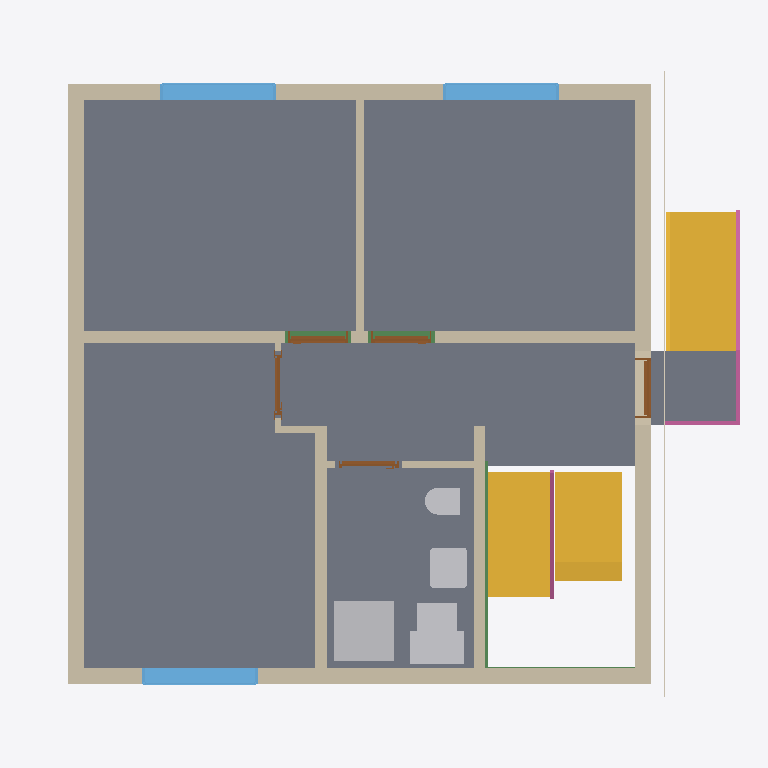
Plan cut of the same IFC building model at storey 'Basement ceiling' (level -0.21 m, cut at 1.19 m), seen from above with north up, elements coloured by IFC class: 11 walls (beige), 9 slabs (grey), 5 other elements (light grey), 5 doors (brown), 3 stairs (yellow), 3 windows (light blue), 3 beams (green), 2 railings (pink), 2 coverings (cream). Cut surfaces are drawn darker.
Extent 10.7 m × 9.6 m × 13.0 m (x, y, z). Storeys (15): Foundation at -3.21 m; Basement at -2.56 m; Basement ceiling at -0.21 m; Ground floor at 0.00 m; Facades at 0.00 m; Ceiling at 2.97 m; Upper floor at 3.18 m; Roof - Thermal insulation under rafters at 3.18 m; Roof - Vapour barrier at 3.18 m; Roof - Gypsum plasterboard at 3.18 m; Roof - MDF at 3.18 m; Roof - Roofing underlay at 3.18 m; Roof - Counter-battens at 3.18 m; Roof - Tile battens at 3.18 m; Roof - Roof tiles at 3.18 m. Elements (290): 154 IfcBeam, 41 IfcSlab, 33 IfcWall, 10 IfcFurniture, 9 IfcDoor, 8 IfcCovering, 8 IfcFooting, 7 IfcWindow, 6 IfcBuildingElementProxy, 5 IfcSanitaryTerminal, 5 IfcStair, 3 IfcRailing.

HEADER;
FILE_DESCRIPTION(('ViewDefinition[DesignTransferView]'),'2;1');
FILE_NAME('/dev/null','2026-11-09T11:52:06+01:00',(''),(''),'IfcOpenShell 0.8.5','IfcOpenShell 0.8.5','Nobody');
FILE_SCHEMA(('IFC4'));
ENDSEC;
DATA;
#1=IFCPROJECT('2wK4HlWfz6sBLzBRXbbt05',$,'House 2',$,$,$,$,(#10,#15),#5);
#19=IFCSITE('04GKOp6xPAsx2XPYUzcuMx',$,'Site',$,$,#27,$,$,$,$,$,$,$,$);
#20=IFCBUILDING('2nSH_eL4z9QurpqP3Ayoa5',$,'House 2',$,$,#32,$,$,$,$,$,$);
#33=IFCBUILDINGSTOREY('1mnqFN$l12r9mzmt_gnYEc',$,'Foundation',$,$,#39,$,$,$,-3.21);
#40=IFCBUILDINGSTOREY('0I6sE4xsf15OkcdIQd$7T0',$,'Basement',$,$,#45,$,$,$,-2.56);
#46=IFCBUILDINGSTOREY('1aMbKcm4L1HOpIOz0Lly1O',$,'Basement ceiling',$,$,#51,$,$,$,-0.21);
#52=IFCBUILDINGSTOREY('1bK5ZHQFn2zxSAbLfI9xmn',$,'Ground floor',$,$,#57,$,$,$,0.0);
#58=IFCBUILDINGSTOREY('04psbGqs5F19H6qlqCOjOz',$,'Ceiling',$,$,#63,$,$,$,2.97);
#64=IFCBUILDINGSTOREY('3d4XeqTnj9$QI4hlVh2FpT',$,'Upper floor',$,$,#69,$,$,$,3.18);
#24342=IFCBUILDINGSTOREY('31bgrz2CfD3RUApCMzVqcK',$,'Roof - Thermal insulation under rafters','Visibility container for Thermal insulation under rafters','ROOF_LAYER',#24347,$,$,$,3.18);
#24348=IFCBUILDINGSTOREY('2exqYe2Wf6ifRcXIoDq_sO',$,'Roof - Vapour barrier','Visibility container for Vapour barrier','ROOF_LAYER',#24353,$,$,$,3.18);
#24354=IFCBUILDINGSTOREY('1rA4Gwqgn479km9oA6_EaP',$,'Roof - Gypsum plasterboard','Visibility container for Gypsum plasterboard','ROOF_LAYER',#24359,$,$,$,3.18);
#24360=IFCBUILDINGSTOREY('1_A1KxZxHBKOta2w64ASul',$,'Roof - MDF','Visibility container for MDF','ROOF_LAYER',#24365,$,$,$,3.18);
#24366=IFCBUILDINGSTOREY('2jtPpjjzj3oQn_i7n9pShD',$,'Roof - Roofing underlay','Visibility container for Roofing underlay','ROOF_LAYER',#24371,$,$,$,3.18);
#24372=IFCBUILDINGSTOREY('10BfcUJV97PgxlEp0bIHKr',$,'Roof - Counter-battens','Visibility container for Counter-battens','ROOF_LAYER',#24377,$,$,$,3.18);
#24378=IFCBUILDINGSTOREY('1SxgDE$dfDMPXN0ucQzXr1',$,'Roof - Tile battens','Visibility container for Tile battens','ROOF_LAYER',#24383,$,$,$,3.18);
#24384=IFCBUILDINGSTOREY('2rzGLuTQbDDe9UYpVHzgMS',$,'Roof - Roof tiles','Visibility container for Roof tiles','ROOF_LAYER',#24389,$,$,$,3.18);
#33470=IFCBUILDINGSTOREY('1bfMJzfFv9k8T3$7YFFk81',$,'Facades','Visibility container for grey/white facades and timber roof-edge boards','FACADE_LAYER',#33475,$,$,$,0.0);
#2501=IFCSLAB('2NpApoKxf95hx71wH5iYJW',$,'Pokoj 3',$,$,#2506,#2513,$,$);
#2425=IFCSLAB('0Dhi6LX1913PNzPcoSdq7i',$,'Pokoj 1',$,$,#2430,#2437,$,$);
#2468=IFCSLAB('2eInPKDdn42vSvwf9I_E9K',$,'Pokoj 2',$,$,#2473,#2480,$,$);
#2534=IFCSLAB('1Noz$9YXX21hfmr83QE07B',$,'Chodba',$,$,#2539,#2546,$,$);
#2567=IFCSLAB('1g5LMQFdv8$81FB91PwoLi',$,'Koupelna',$,$,#2572,#2579,$,$);
#3634=IFCSTAIR('39wPdG0vH4CAzHILP1AwWO',$,'Entrance stair',$,$,#3641,$,$,.STRAIGHT_RUN_STAIR.);
#176=IFCWALL('36F6$H869F_x5URtWYHoV0',$,'Wall 4',$,$,#185,#196,$,$);
#126=IFCWALL('1YkUv3jMX7j9$igV852q7y',$,'Wall 2',$,$,#135,#146,$,$);
#4228=IFCSTAIR('3vuYbPQFj3VegSXzpx3M9a',$,'Basement upper stair flight',$,$,#4235,$,$,.STRAIGHT_RUN_STAIR.);
#99=IFCWALL('1pt_43RIT0oukApvxYBGWT',$,'Wall 1',$,$,#110,#121,$,$);
#3291=IFCSTAIR('2Uvu4O1qL5RRtgKFWipthL',$,'Lower stair flight',$,$,#3298,$,$,.STRAIGHT_RUN_STAIR.);
#3714=IFCSLAB('3T469eK6T0TBWnYMtpT87m',$,'Entrance landing',$,$,#3719,#3726,$,.LANDING.);
#151=IFCWALL('3vOL4h6wf19Bdm176VlT3I',$,'Wall 3',$,$,#160,#171,$,$);
#201=IFCWALL('2jtIi5ZR907ff6BTJViQu6',$,'Wall 5',$,$,#211,#222,$,$);
#3199=IFCSANITARYTERMINAL('2$QHSONjD9Kw3bzRAh5Ty0',$,'Sprcha',$,$,#3220,#3208,$,$);
#253=IFCWALL('0BkjByvjv7UeQxskucfGML',$,'Hallway - Pokoj 3 lower wall',$,$,#262,#273,$,$);
#329=IFCWALL('34cgKAwjH0VAANXp9NWBz6',$,'Stairway - hallway and bathroom wall',$,$,#338,#349,$,$);
#2621=IFCWINDOW('2qm5l$_lLDevR9wzf9lPJm',$,'Pokoj 1 window',$,$,#2698,#2622,$,1.3750000000000002,1.75,.WINDOW.,.SINGLE_PANEL.,$);
#2717=IFCWINDOW('2p9LNjdmf9Y9K0lGsOtxTB',$,'Pokoj 2 window',$,$,#2794,#2718,$,1.3750000000000002,1.75,.WINDOW.,.SINGLE_PANEL.,$);
#2813=IFCWINDOW('10QTY$wgTA_vpkDuvrLXeb',$,'Pokoj 3 window',$,$,#2890,#2814,$,1.3750000000000002,1.75,.WINDOW.,.SINGLE_PANEL.,$);
#227=IFCWALL('2Yga8jID90GelF2vA4BmL4',$,'Wall 6',$,$,#237,#248,$,$);
#3221=IFCFURNITURE('0EHxdu_ZT3PvsucldBgIVG',$,'Hydro-?box',$,'Hydro-?box',#3226,#3233,$,.USERDEFINED.);
#3137=IFCSANITARYTERMINAL('02SjuaapHERx7DaccYVtXr',$,'Umyvadlo',$,$,#3158,#3146,$,$);
#3728=IFCRAILING('3FwJx7mav5xxK549mDYa0U',$,'Entrance stair and landing railing',$,$,#3733,#4115,$,.GUARDRAIL.);
#3256=IFCFURNITURE('2YCfEDSVDBIRP6AOyjr4Bb',$,'Vodo-?měr',$,'Vodo-?měr',#3261,#3268,$,.USERDEFINED.);
#3067=IFCSANITARYTERMINAL('0BJyUJMubB2P0AltQgI695',$,'WC',$,$,#3088,#3076,$,$);
#17787=IFCSLAB('3kXG4Ynkf0DR_x_x8O3g2Z',$,'Basement ceiling - Chodba',$,$,#17792,#17796,$,.FLOOR.);
#29811=IFCBEAM('0gZmO2Eaj8XOH2L$M1tb1y',$,'Ring beam 5',$,'Ring beam',#29816,#29825,$,.BEAM.);
#30198=IFCBEAM('0r1pi$0kX2ZO7gE15SQtxK',$,'Ring beam 8',$,'Ring beam',#30203,#30212,$,.BEAM.);
#354=IFCWALL('3y1SMSJfz3qxWbCiIO2fSa',$,'Hallway - bathroom SDK wall',$,$,#363,#374,$,$);
#33219=IFCCOVERING('0yL6vKcKrCywftWcUx407d',$,'West facade - white',$,'FACADE_CLADDING',#33526,#33252,$,.CLADDING.);
#4277=IFCRAILING('39UVxWw5X0l81QxmhtHF_h',$,'Basement stair flight railing',$,$,#4282,#4468,$,.GUARDRAIL.);
#469=IFCDOOR('3DDTtTKHr5dAcEd_JysWjE',$,'Entrance door',$,$,#589,#480,$,2.125,0.9,.DOOR.,.SINGLE_SWING_RIGHT.,$);
#626=IFCDOOR('3$nvvFq3r2_ACyFXEm2VnN',$,'Pokoj 1 door',$,$,#746,#637,$,2.33,0.9,.DOOR.,.SINGLE_SWING_RIGHT.,$);
#783=IFCDOOR('0oGmiwmmL2vhKIauPz2ph$',$,'Pokoj 2 door',$,$,#903,#794,$,2.33,0.9,.DOOR.,.SINGLE_SWING_LEFT.,$);
#940=IFCDOOR('1vmKKvXjr8VvrBmU1AN4wm',$,'Pokoj 3 door',$,$,#1060,#951,$,2.33,0.9,.DOOR.,.SINGLE_SWING_RIGHT.,$);
#1097=IFCDOOR('1GgZ0mGwP9kBlB7Oy5k28u',$,'Koupelna door',$,$,#1217,#1108,$,2.33,0.9,.DOOR.,.SINGLE_SWING_LEFT.,$);
#278=IFCWALL('0l6fQZ2FDCag3XhIBpYApO',$,'Hallway - Pokoj 3 wall return',$,$,#288,#299,$,$);
#29294=IFCBEAM('2CrcF3Llr4u8dW50IUdlyI',$,'Ring beam 1',$,'Ring beam',#29299,#29308,$,.BEAM.);
#18997=IFCSLAB('1xYDVdeXnC7wB5MJT1r_KN',$,'Basement ceiling - Koupelna',$,$,#19002,#19006,$,.FLOOR.);
#16983=IFCSLAB('1SpryHVzT0Ixdijon1Thrr',$,'Basement ceiling - Pokoj 3 garden part',$,$,#16988,#16992,$,.FLOOR.);
#304=IFCWALL('0avtaGa110kQMoa_9qu7Qn',$,'Hallway - Pokoj 3 upper wall',$,$,#313,#324,$,$);
#33183=IFCCOVERING('0A3c6X2Kv1KuyCPPPl4xQK',$,'West facade - grey perimeter',$,'FACADE_CLADDING',#33486,#33199,$,.CLADDING.);
ENDSEC;
